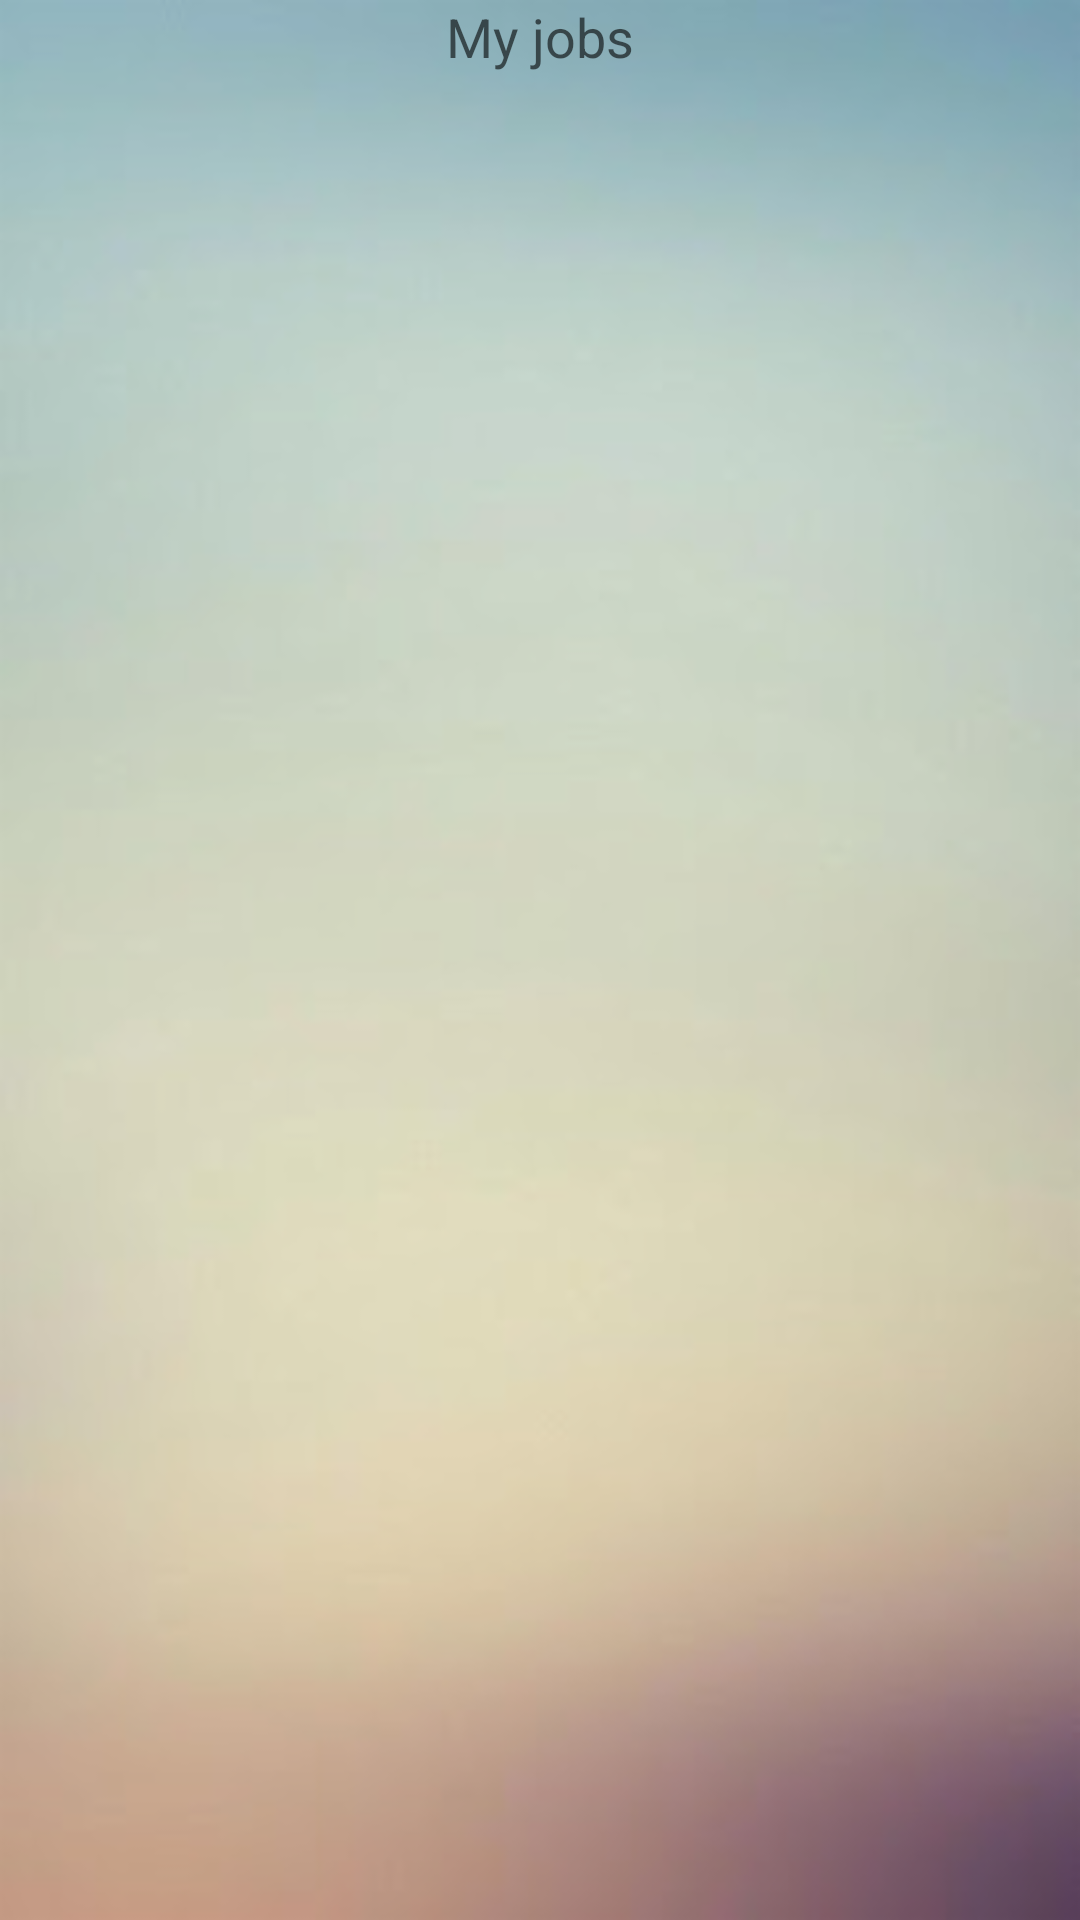

The Android layout XML behind this screen, and the referenced resources:
<!-- AndroidManifest.xml: application theme AppTheme -->
<!-- res/layout/fragment_seeker_myjobs.xml -->
<?xml version="1.0" encoding="utf-8"?>
<RelativeLayout xmlns:android="http://schemas.android.com/apk/res/android"
    android:layout_width="match_parent"
    android:layout_height="match_parent"
    android:background="@drawable/app_bgd"
    android:focusable="false" android:focusableInTouchMode="false" android:descendantFocusability="blocksDescendants" >


    <TextView
        android:layout_width="wrap_content"
        android:layout_height="wrap_content"
        android:textAppearance="?android:attr/textAppearanceMedium"
        android:text="My jobs"
        android:id="@+id/tv_lable_myjobs"
        android:layout_alignParentTop="true"
        android:layout_centerHorizontal="true" />

    <ListView
        android:layout_width="wrap_content"
        android:layout_height="wrap_content"
        android:id="@+id/listview_seeker_myjobs"
        android:layout_below="@+id/tv_lable_myjobs"
        android:layout_alignParentStart="true" />
</RelativeLayout>
<!-- resources referenced by this layout -->
<resources>
  <!-- drawable app_bgd: png bitmap (drawable-hdpi, 58337 bytes) -->
  <style name="AppTheme" parent="Theme.AppCompat.Light.NoActionBar">
          
          <item name="colorPrimary">@color/colorPrimary</item>
          <item name="colorPrimaryDark">@color/colorPrimaryDark</item>
          <item name="colorAccent">@color/colorAccent</item>
      </style>
  <color name="colorPrimary">#a6ced3</color>
  <color name="colorPrimaryDark">#86abb4</color>
  <color name="colorAccent">#4CAF50</color>
</resources>
